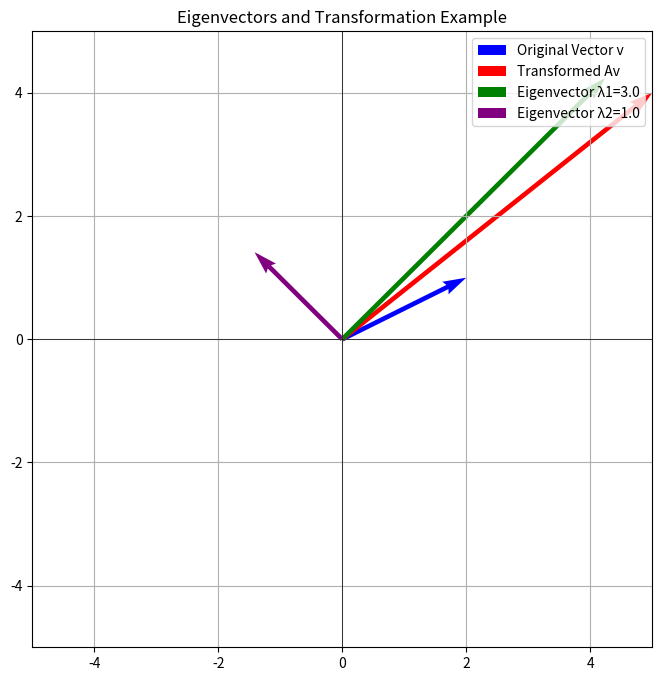

The matplotlib source for this figure:
import numpy as np
import matplotlib.pyplot as plt

# Define matrix A
A = np.array([[2, 1], [1, 2]])

# Define eigenvalues and eigenvectors
eigvals, eigvecs = np.linalg.eig(A)

# Generate a random vector for transformation demo
v = np.array([2, 1])
Av = A @ v

# Eigenvectors scaled for visualization
eigvec1 = eigvecs[:, 0] * eigvals[0] * 2
eigvec2 = eigvecs[:, 1] * eigvals[1] * 2

# Plot original vector and its transformation
plt.figure(figsize=(8, 8))
ax = plt.gca()
ax.set_xlim(-5, 5)
ax.set_ylim(-5, 5)
ax.axhline(0, color='black', linewidth=0.5)
ax.axvline(0, color='black', linewidth=0.5)

# Original vector
plt.quiver(0, 0, v[0], v[1], angles='xy', scale_units='xy', scale=1, color="blue", label="Original Vector v")

# Transformed vector
plt.quiver(0, 0, Av[0], Av[1], angles='xy', scale_units='xy', scale=1, color="red", label="Transformed Av")

# Eigenvectors
plt.quiver(0, 0, eigvec1[0], eigvec1[1], angles='xy', scale_units='xy', scale=1, color="green", label="Eigenvector λ1=%.1f" % eigvals[0])
plt.quiver(0, 0, eigvec2[0], eigvec2[1], angles='xy', scale_units='xy', scale=1, color="purple", label="Eigenvector λ2=%.1f" % eigvals[1])

plt.legend()
plt.title("Eigenvectors and Transformation Example")
plt.grid(True)
plt.savefig("eigenvectors_transformation.png")
plt.show()
